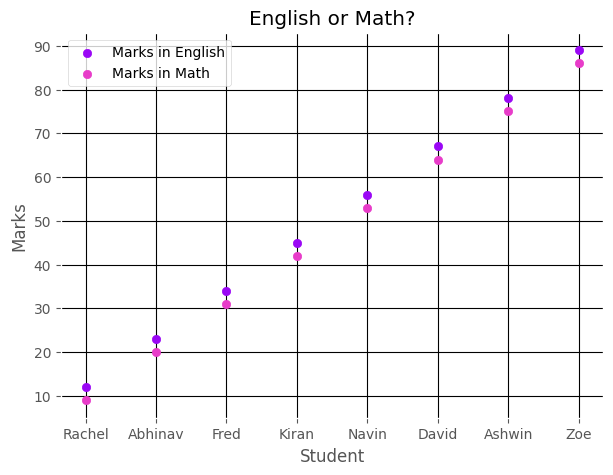

Write the Python code that produced this figure.
from matplotlib import pyplot as plot
from matplotlib import style, rc

plot.figure(figsize = (7, 5))
style.use('ggplot')

style.use('ggplot')
rc('font', **{'family': 'Comic Sans MS'})
plot.rcParams['axes.facecolor'] = '#FFFFFF'

x = [12, 23, 34, 45, 56, 67, 78, 89]
x2 = [9, 20, 31, 42, 53, 64, 75, 86]

y = ['Rachel', 'Abhinav', 'Fred', 'Kiran', 'Navin', 'David', 'Ashwin', 'Zoe']

plot.scatter(y, x, label = 'Marks in English', color='#9a07f5')
plot.scatter(y, x2, label = 'Marks in Math', color='#e83cc9')
plot.title('English or Math?', loc='center')
plot.xlabel("Student")
plot.ylabel("Marks")

plot.legend()
plot.grid(True, color='k', linestyle = '-')
plot.show()